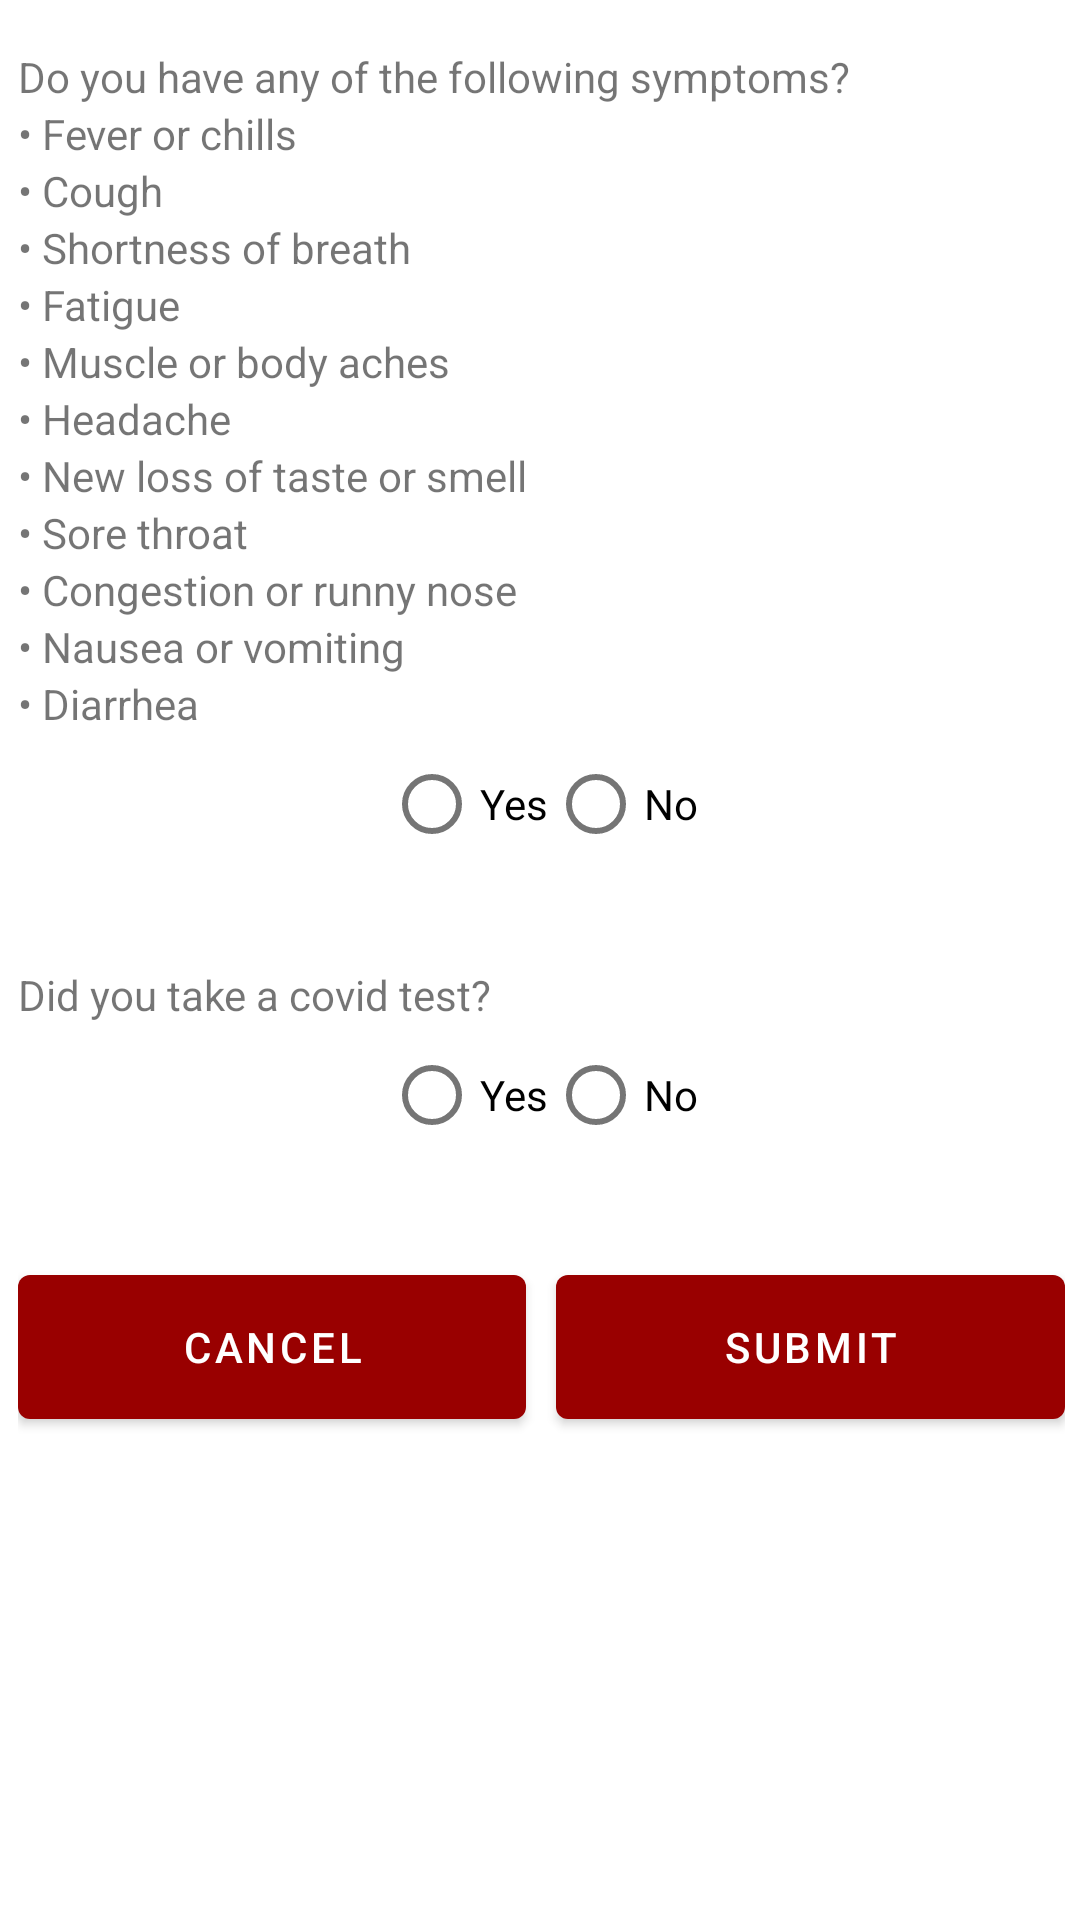

The Android layout XML behind this screen, and the referenced resources:
<!-- AndroidManifest.xml: application theme Theme.Project2Android -->
<!-- res/layout/activity_report.xml -->
<?xml version="1.0" encoding="utf-8"?>
<androidx.constraintlayout.widget.ConstraintLayout xmlns:android="http://schemas.android.com/apk/res/android"
    xmlns:app="http://schemas.android.com/apk/res-auto"
    xmlns:tools="http://schemas.android.com/tools"
    android:layout_width="match_parent"
    android:layout_height="match_parent"
    tools:context=".ReportActivity"
    android:id="@+id/reportActivityLayout">

    <LinearLayout
        android:layout_width="409dp"
        android:layout_height="729dp"
        android:orientation="vertical"
        app:layout_constraintBottom_toBottomOf="parent"
        app:layout_constraintEnd_toEndOf="parent"
        app:layout_constraintStart_toStartOf="parent"
        app:layout_constraintTop_toTopOf="parent">

        <LinearLayout
            android:id="@+id/symptomsQuestion"
            android:layout_width="match_parent"
            android:layout_height="wrap_content"
            android:orientation="vertical"
            android:layout_marginTop="60dp"
            android:layout_marginLeft="30dp"
            android:layout_marginRight="30dp">
            <TextView
                android:id="@+id/symptoms"
                android:layout_width="match_parent"
                android:layout_height="wrap_content"
                android:text="@string/symptoms" />

            <TextView
                android:id="@+id/symptoms1"
                android:layout_width="match_parent"
                android:layout_height="wrap_content"
                android:text="@string/symptoms1" />
            <TextView
                android:id="@+id/symptoms2"
                android:layout_width="match_parent"
                android:layout_height="wrap_content"
                android:text="@string/symptoms2" />
            <TextView
                android:id="@+id/symptoms3"
                android:layout_width="match_parent"
                android:layout_height="wrap_content"
                android:text="@string/symptoms3" />
            <TextView
                android:id="@+id/symptoms4"
                android:layout_width="match_parent"
                android:layout_height="wrap_content"
                android:text="@string/symptoms4" />
            <TextView
                android:id="@+id/symptoms5"
                android:layout_width="match_parent"
                android:layout_height="wrap_content"
                android:text="@string/symptoms5" />
            <TextView
                android:id="@+id/symptoms6"
                android:layout_width="match_parent"
                android:layout_height="wrap_content"
                android:text="@string/symptoms6" />
            <TextView
                android:id="@+id/symptoms7"
                android:layout_width="match_parent"
                android:layout_height="wrap_content"
                android:text="@string/symptoms7" />
            <TextView
                android:id="@+id/symptoms8"
                android:layout_width="match_parent"
                android:layout_height="wrap_content"
                android:text="@string/symptoms8" />
            <TextView
                android:id="@+id/symptoms9"
                android:layout_width="match_parent"
                android:layout_height="wrap_content"
                android:text="@string/symptoms9" />
            <TextView
                android:id="@+id/symptoms10"
                android:layout_width="match_parent"
                android:layout_height="wrap_content"
                android:text="@string/symptoms10" />
            <TextView
                android:id="@+id/symptoms11"
                android:layout_width="match_parent"
                android:layout_height="wrap_content"
                android:text="@string/symptoms11" />

            <RadioGroup
                android:layout_width="match_parent"
                android:layout_height="wrap_content"
                android:layout_gravity="center_horizontal"
                android:gravity="center_horizontal"
                android:orientation="horizontal"
                android:id="@+id/symptomsGroup">


                <RadioButton
                    android:id="@+id/radioButton8"
                    android:layout_width="wrap_content"
                    android:layout_height="wrap_content"
                    android:text="@string/yes" />

                <RadioButton
                    android:id="@+id/radioButton6"
                    android:layout_width="wrap_content"
                    android:layout_height="wrap_content"
                    android:text="@string/no" />
            </RadioGroup>
        </LinearLayout>


        <LinearLayout
            android:layout_width="match_parent"
            android:layout_height="wrap_content"
            android:orientation="vertical"
            android:layout_margin="30dp">
            <TextView
                android:id="@+id/covidTestText"
                android:layout_width="match_parent"
                android:layout_height="wrap_content"
                android:text="@string/covid_test" />

            <RadioGroup
                android:layout_width="match_parent"
                android:layout_height="wrap_content"
                android:layout_gravity="center_horizontal"
                android:gravity="center_horizontal"
                android:orientation="horizontal"
                android:id="@+id/covidTestRadio">

                <RadioButton
                    android:id="@+id/yesCovid"
                    android:layout_width="wrap_content"
                    android:layout_height="wrap_content"
                    android:text="@string/yes" />

                <RadioButton
                    android:id="@+id/noCovid"
                    android:layout_width="wrap_content"
                    android:layout_height="wrap_content"
                    android:text="@string/no" />
            </RadioGroup>
        </LinearLayout>

        <LinearLayout
            android:layout_width="match_parent"
            android:layout_height="wrap_content"
            android:orientation="vertical"
            android:visibility="gone"
            android:id="@+id/covid_result_group">

            <TextView
                android:id="@+id/textView"
                android:layout_width="match_parent"
                android:layout_height="wrap_content"
                android:text="@string/covid_result" />

            <RadioGroup
                android:id="@+id/covid_result_radio_group"
                android:layout_width="match_parent"
                android:layout_height="wrap_content"
                android:layout_gravity="center_horizontal"
                android:gravity="center_horizontal"
                android:orientation="horizontal">


                <RadioButton
                    android:id="@+id/radioButton10"
                    android:layout_width="wrap_content"
                    android:layout_height="wrap_content"
                    android:text="@string/positive" />

                <RadioButton
                    android:id="@+id/radioButton11"
                    android:layout_width="wrap_content"
                    android:layout_height="wrap_content"
                    android:text="@string/negative" />

                <RadioButton
                    android:id="@+id/radioButton12"
                    android:layout_width="wrap_content"
                    android:layout_height="wrap_content"
                    android:text="@string/invalid" />
            </RadioGroup>

        </LinearLayout>

        <LinearLayout
            android:layout_width="match_parent"
            android:layout_height="wrap_content"
            android:orientation="horizontal"
            android:layout_marginLeft="30dp"
            android:layout_marginRight="30dp">

            <Button
                android:id="@+id/cancelButton"
                android:layout_width="70dp"
                android:layout_marginRight="10dp"
                android:layout_height="60dp"
                android:layout_weight="1"
                android:text="@string/cancel" />

            <Button
                android:id="@+id/submitButton"
                android:layout_width="70dp"
                android:layout_height="60dp"
                android:layout_weight="1"
                android:text="@string/submit" />
        </LinearLayout>

    </LinearLayout>
</androidx.constraintlayout.widget.ConstraintLayout>
<!-- resources referenced by this layout -->
<resources>
  <string name="cancel">Cancel</string>
  <string name="covid_result">What was the result of the covid test?</string>
  <string name="covid_test">Did you take a covid test?</string>
  <string name="invalid">Invalid</string>
  <string name="negative">Negative</string>
  <string name="no">No</string>
  <string name="positive">Positive</string>
  <string name="submit">Submit</string>
  <string name="symptoms">Do you have any of the following symptoms?</string>
  <string name="symptoms1">• Fever or chills</string>
  <string name="symptoms10">• Nausea or vomiting</string>
  <string name="symptoms11">• Diarrhea</string>
  <string name="symptoms2">• Cough</string>
  <string name="symptoms3">• Shortness of breath</string>
  <string name="symptoms4">• Fatigue</string>
  <string name="symptoms5">• Muscle or body aches</string>
  <string name="symptoms6">• Headache</string>
  <string name="symptoms7">• New loss of taste or smell</string>
  <string name="symptoms8">• Sore throat</string>
  <string name="symptoms9">• Congestion or runny nose</string>
  <string name="yes">Yes</string>
  <style name="Theme.Project2Android" parent="Theme.MaterialComponents.DayNight.DarkActionBar">
          
          <item name="colorPrimary">@color/purple_500</item>
          <item name="colorPrimaryVariant">@color/purple_700</item>
          <item name="colorOnPrimary">@color/white</item>
          
          <item name="colorSecondary">@color/teal_200</item>
          <item name="colorSecondaryVariant">@color/teal_700</item>
          <item name="colorOnSecondary">@color/black</item>
          
          <item name="android:statusBarColor" tools:targetApi="l">?attr/colorPrimaryVariant</item>
          
      </style>
  <color name="purple_500">#990000</color>
  <color name="purple_700">#FF3700B3</color>
  <color name="white">#FFFFFFFF</color>
  <color name="teal_200">#FFC72C</color>
  <color name="teal_700">#FF018786</color>
  <color name="black">#FF000000</color>
</resources>
